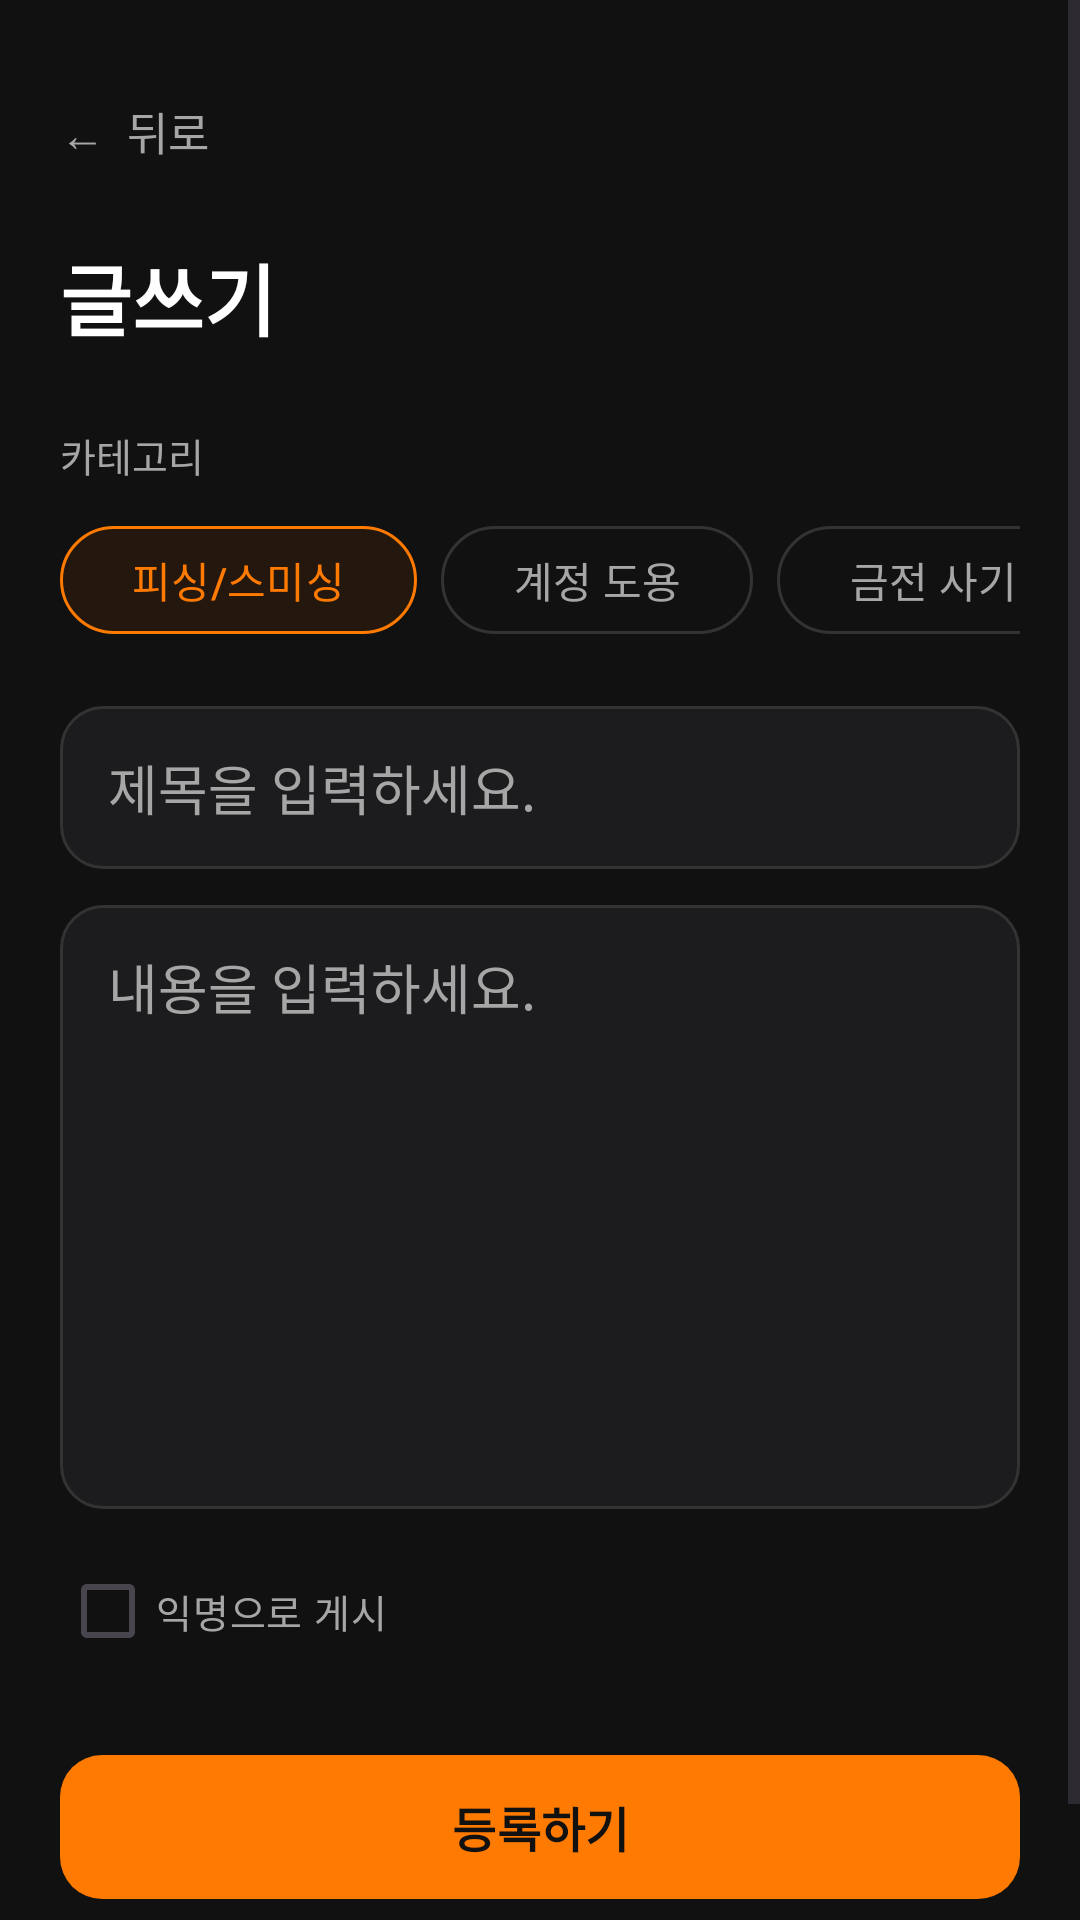

Produce the Android XML layout that renders to this screen, including the resource entries it uses.
<!-- AndroidManifest.xml: application theme Theme.GURU2SwuperDefense -->
<!-- res/layout/fragment_write_post.xml -->
<?xml version="1.0" encoding="utf-8"?>
<ScrollView
    xmlns:android="http://schemas.android.com/apk/res/android"
    xmlns:app="http://schemas.android.com/apk/res-auto"
    android:layout_width="match_parent"
    android:layout_height="match_parent"
    android:background="@color/app_background"
    android:fillViewport="true">

    <LinearLayout
        android:layout_width="match_parent"
        android:layout_height="wrap_content"
        android:orientation="vertical"
        android:padding="20dp">

        <TextView
            android:id="@+id/btnBack"
            android:layout_width="wrap_content"
            android:layout_height="48dp"
            android:gravity="center_vertical"
            android:text="←  뒤로"
            android:textColor="@color/text_secondary"
            android:textSize="15sp" />

        <TextView
            android:id="@+id/tvWriteHeader"
            android:layout_width="match_parent"
            android:layout_height="wrap_content"
            android:layout_marginTop="12dp"
            android:text="글쓰기"
            android:textColor="@color/text_primary"
            android:textSize="26sp"
            android:textStyle="bold" />

        <TextView
            android:layout_width="match_parent"
            android:layout_height="wrap_content"
            android:layout_marginTop="24dp"
            android:text="카테고리"
            android:textColor="@color/text_secondary"
            android:textSize="13sp" />

        <HorizontalScrollView
            android:layout_width="match_parent"
            android:layout_height="wrap_content"
            android:layout_marginTop="10dp"
            android:clipToPadding="false"
            android:scrollbars="none">

            <LinearLayout
                android:layout_width="wrap_content"
                android:layout_height="wrap_content"
                android:orientation="horizontal">

                <com.google.android.material.button.MaterialButton
                    android:id="@+id/chipCatPhishing"
                    android:layout_width="wrap_content"
                    android:layout_height="44dp"
                    android:layout_marginEnd="8dp"
                    android:text="피싱/스미싱"
                    android:textColor="@color/orange_primary"
                    app:backgroundTint="#24170D"
                    app:cornerRadius="22dp"
                    app:strokeColor="@color/orange_primary"
                    app:strokeWidth="1dp" />

                <com.google.android.material.button.MaterialButton
                    android:id="@+id/chipCatAccount"
                    android:layout_width="wrap_content"
                    android:layout_height="44dp"
                    android:layout_marginEnd="8dp"
                    android:text="계정 도용"
                    android:textColor="@color/text_secondary"
                    app:backgroundTint="@android:color/transparent"
                    app:cornerRadius="22dp"
                    app:strokeColor="@color/card_border"
                    app:strokeWidth="1dp" />

                <com.google.android.material.button.MaterialButton
                    android:id="@+id/chipCatMoney"
                    android:layout_width="wrap_content"
                    android:layout_height="44dp"
                    android:layout_marginEnd="8dp"
                    android:text="금전 사기"
                    android:textColor="@color/text_secondary"
                    app:backgroundTint="@android:color/transparent"
                    app:cornerRadius="22dp"
                    app:strokeColor="@color/card_border"
                    app:strokeWidth="1dp" />

                <com.google.android.material.button.MaterialButton
                    android:id="@+id/chipCatVoice"
                    android:layout_width="wrap_content"
                    android:layout_height="44dp"
                    android:layout_marginEnd="8dp"
                    android:text="보이스피싱"
                    android:textColor="@color/text_secondary"
                    app:backgroundTint="@android:color/transparent"
                    app:cornerRadius="22dp"
                    app:strokeColor="@color/card_border"
                    app:strokeWidth="1dp" />

                <com.google.android.material.button.MaterialButton
                    android:id="@+id/chipCatEtc"
                    android:layout_width="wrap_content"
                    android:layout_height="44dp"
                    android:text="기타"
                    android:textColor="@color/text_secondary"
                    app:backgroundTint="@android:color/transparent"
                    app:cornerRadius="22dp"
                    app:strokeColor="@color/card_border"
                    app:strokeWidth="1dp" />

            </LinearLayout>

        </HorizontalScrollView>

        <EditText
            android:id="@+id/etPostTitle"
            android:layout_width="match_parent"
            android:layout_height="wrap_content"
            android:layout_marginTop="20dp"
            android:background="@drawable/bg_input_field"
            android:hint="제목을 입력하세요."
            android:singleLine="true"
            android:textColor="@color/text_primary"
            android:textColorHint="@color/text_secondary" />

        <EditText
            android:id="@+id/etPostBody"
            android:layout_width="match_parent"
            android:layout_height="wrap_content"
            android:layout_marginTop="12dp"
            android:background="@drawable/bg_input_field"
            android:gravity="top"
            android:hint="내용을 입력하세요."
            android:inputType="textMultiLine"
            android:minLines="8"
            android:textColor="@color/text_primary"
            android:textColorHint="@color/text_secondary" />

        <CheckBox
            android:id="@+id/cbAnonymousPost"
            android:layout_width="wrap_content"
            android:layout_height="wrap_content"
            android:layout_marginTop="10dp"
            android:buttonTint="@color/orange_primary"
            android:text="익명으로 게시"
            android:textColor="@color/text_secondary"
            android:textSize="13sp" />

        <TextView
            android:id="@+id/tvWriteError"
            android:layout_width="match_parent"
            android:layout_height="wrap_content"
            android:layout_marginTop="10dp"
            android:text=""
            android:textColor="@color/danger_red"
            android:textSize="13sp"
            android:visibility="gone" />

        <com.google.android.material.button.MaterialButton
            android:id="@+id/btnSubmitPost"
            android:layout_width="match_parent"
            android:layout_height="56dp"
            android:layout_marginTop="20dp"
            android:layout_marginBottom="24dp"
            android:text="등록하기"
            android:textColor="@color/background_black"
            android:textSize="16sp"
            android:textStyle="bold"
            app:backgroundTint="@color/orange_primary"
            app:cornerRadius="14dp" />

    </LinearLayout>

</ScrollView>
<!-- resources referenced by this layout -->
<resources>
  <color name="app_background">#111111</color>
  <color name="background_black">#111111</color>
  <color name="card_border">#333333</color>
  <color name="danger_red">#FF3B30</color>
  <color name="orange_primary">#FF7A00</color>
  <color name="text_primary">#FFFFFF</color>
  <color name="text_secondary">#A6A6A6</color>
  <!-- drawable bg_input_field (drawable) -->
  <?xml version="1.0" encoding="utf-8"?>
  <shape xmlns:android="http://schemas.android.com/apk/res/android"
      android:shape="rectangle">
  
      <solid android:color="@color/card_charcoal" />
  
      <stroke
          android:width="1dp"
          android:color="@color/card_border" />
  
      <corners android:radius="14dp" />
  
      <padding
          android:left="16dp"
          android:top="14dp"
          android:right="16dp"
          android:bottom="14dp" />
  
  </shape>
  <style name="Theme.GURU2SwuperDefense" parent="Base.Theme.GURU2SwuperDefense" />
  <color name="card_charcoal">#1C1C1E</color>
  <style name="Base.Theme.GURU2SwuperDefense" parent="Theme.Material3.DayNight.NoActionBar">
          <item name="android:statusBarColor">@android:color/black</item>
          <item name="android:navigationBarColor">@android:color/black</item>
          <item name="android:windowLightStatusBar">false</item>
          <item name="android:windowLightNavigationBar" tools:targetApi="o_mr1">false</item>
      </style>
</resources>
